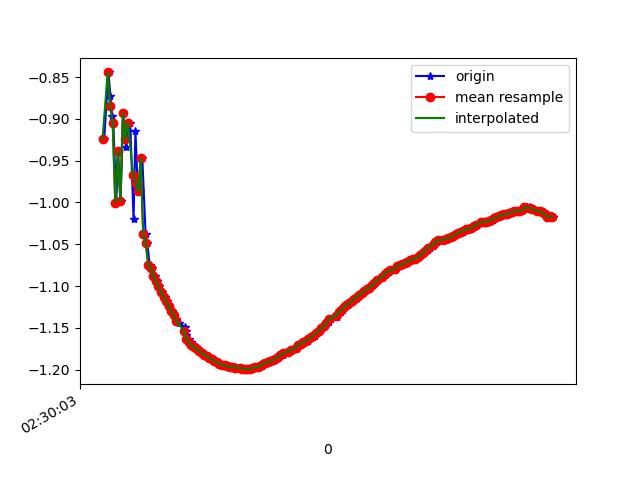

Data behind this chart, as committed beside it:
1617762603733, 458240378222338, -0.9241896, -5.114608, 8.308231
1617762603767, 458240397453108, -0.8445, -5.222, 8.25
1617762603781, 458240416683878, -0.8722, -5.184, 8.271
1617762603794, 458240435914648, -0.8965, -5.327, 8.177
1617762603805, 458240455284490, -0.9049, -5.28, 8.206
1617762603828, 458240474515260, -1, -5.371, 8.136
1617762603843, 458240493746030, -0.9389, -5.331, 8.169
1617762603862, 458240512976800, -0.9982, -5.326, 8.166
1617762603883, 458240532207570, -0.8927, -5.36, 8.156
1617762603905, 458240551438340, -0.9339, -5.318, 8.178
1617762603919, 458240570669110, -0.9141, -5.446, 8.096
1617762603938, 458240589899880, -0.9047, -5.407, 8.123
1617762603964, 458240609130650, -1.02, -5.466, 8.07
1617762603979, 458240628361420, -0.914, -5.447, 8.095
1617762603995, 458240647592190, -0.9761, -5.418, 8.107
1617762604014, 458240666822960, -0.9866, -5.536, 8.026
1617762604033, 458240686053730, -0.9473, -5.492, 8.061
1617762604059, 458240705284500, -1.038, -5.522, 8.029
1617762604072, 458240724515270, -1.049, -5.497, 8.045
1617762604092, 458240743746040, -1.075, -5.5, 8.04
1617762604109, 458240762976810, -1.078, -5.491, 8.045
1617762604135, 458240782207580, -1.087, -5.484, 8.049
1617762604148, 458240801438350, -1.094, -5.476, 8.053
1617762604167, 458240820669120, -1.1, -5.469, 8.057
1617762604186, 458240839899890, -1.107, -5.461, 8.061
1617762604210, 458240859130660, -1.113, -5.454, 8.066
1617762604224, 458240878361430, -1.118, -5.447, 8.07
1617762604244, 458240897592200, -1.124, -5.438, 8.075
1617762604266, 458240916822970, -1.13, -5.431, 8.079
1617762604283, 458240936053740, -1.135, -5.424, 8.083
1617762604300, 458240955284510, -1.139, -5.418, 8.086
1617762604319, 458240974515280, -1.144, -5.412, 8.09
1617762604366, 458240993746050, -1.149, -5.405, 8.094
1617762604378, 458241012976820, -1.153, -5.397, 8.098
1617762604379, 458241032207590, -1.158, -5.39, 8.102
1617762604397, 458241051438360, -1.163, -5.382, 8.107
1617762604414, 458241070669130, -1.167, -5.374, 8.112
1617762604436, 458241089899900, -1.171, -5.366, 8.116
1617762604452, 458241109130670, -1.173, -5.359, 8.121
1617762604471, 458241128361440, -1.176, -5.353, 8.124
1617762604491, 458241147592210, -1.178, -5.347, 8.128
1617762604513, 458241166822980, -1.179, -5.34, 8.132
1617762604528, 458241186053750, -1.182, -5.332, 8.137
1617762604547, 458241205284520, -1.184, -5.324, 8.142
1617762604570, 458241224515290, -1.186, -5.318, 8.145
1617762604591, 458241243746060, -1.187, -5.312, 8.149
1617762604604, 458241262976830, -1.19, -5.306, 8.153
1617762604624, 458241282207600, -1.191, -5.3, 8.157
1617762604645, 458241301438370, -1.193, -5.292, 8.162
1617762604665, 458241320669140, -1.195, -5.285, 8.166
1617762604681, 458241339899910, -1.195, -5.279, 8.17
1617762604700, 458241359130680, -1.196, -5.273, 8.174
1617762604725, 458241378361450, -1.197, -5.267, 8.177
1617762604744, 458241397592220, -1.197, -5.262, 8.18
1617762604760, 458241416822990, -1.197, -5.256, 8.184
1617762604778, 458241436053760, -1.198, -5.25, 8.188
1617762604801, 458241455284530, -1.198, -5.245, 8.191
1617762604820, 458241474515300, -1.198, -5.24, 8.194
1617762604834, 458241493746070, -1.199, -5.235, 8.197
1617762604852, 458241512976840, -1.199, -5.231, 8.2
1617762604875, 458241532207610, -1.199, -5.227, 8.202
... 125 more rows
